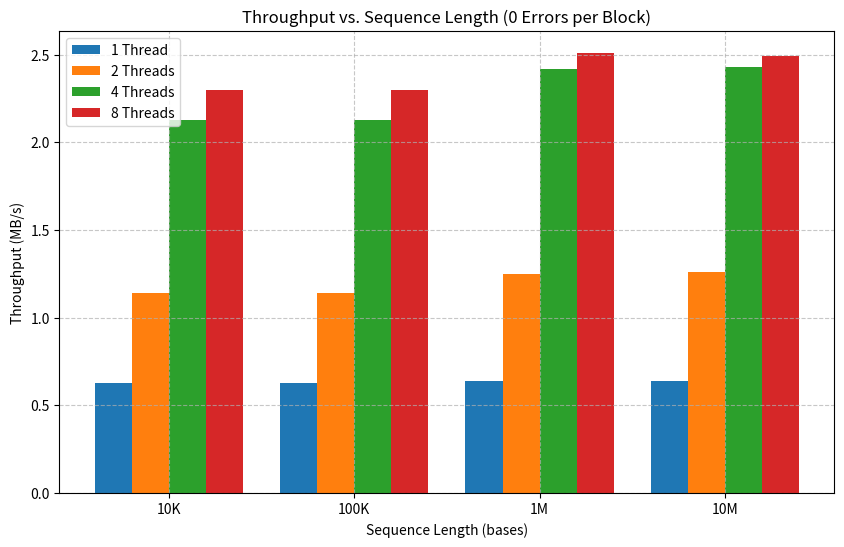
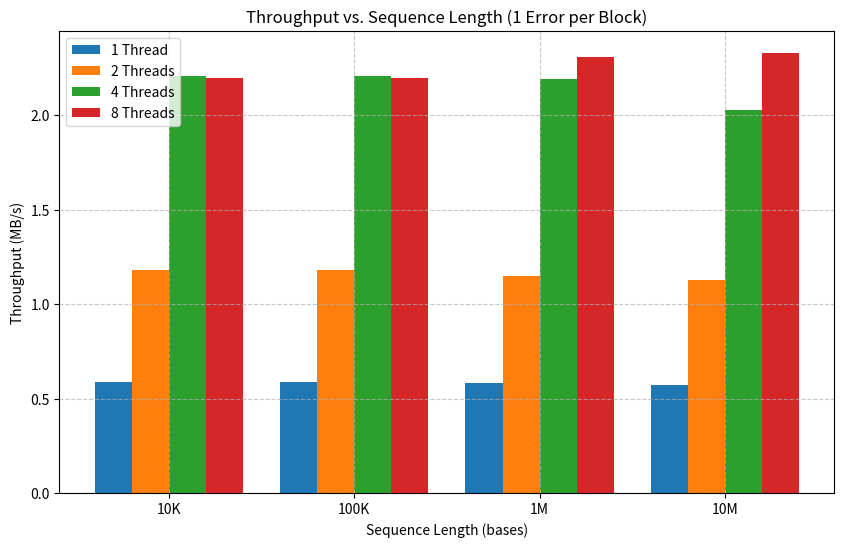
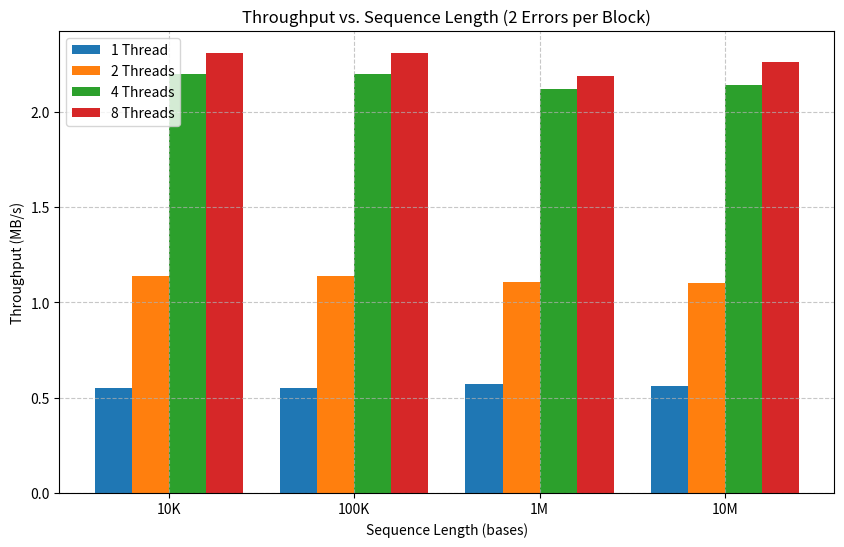

Recreate these plots in Python, in order.
import matplotlib.pyplot as plt
import numpy as np

# Data for 0 errors per block
throughput_0_errors = {
    '1_thread': [0.63, 0.63, 0.64, 0.64],
    '2_threads': [1.14, 1.14, 1.25, 1.26],
    '4_threads': [2.13, 2.13, 2.42, 2.43],
    '8_threads': [2.30, 2.30, 2.51, 2.49]
}

# Data for 1 error per block
throughput_1_error = {
    '1_thread': [0.59, 0.59, 0.58, 0.57],
    '2_threads': [1.18, 1.18, 1.15, 1.13],
    '4_threads': [2.21, 2.21, 2.19, 2.03],
    '8_threads': [2.20, 2.20, 2.31, 2.33]
}

# Data for 2 errors per block
throughput_2_errors = {
    '1_thread': [0.55, 0.55, 0.57, 0.56],
    '2_threads': [1.14, 1.14, 1.11, 1.10],
    '4_threads': [2.20, 2.20, 2.12, 2.14],
    '8_threads': [2.31, 2.31, 2.19, 2.26]
}

sequence_lengths = ['10K', '100K', '1M', '10M']
x = np.arange(len(sequence_lengths))
width = 0.2

# Plot for 0 errors per block
plt.figure(figsize=(10, 6))
plt.bar(x - 1.5*width, throughput_0_errors['1_thread'], width, label='1 Thread')
plt.bar(x - 0.5*width, throughput_0_errors['2_threads'], width, label='2 Threads')
plt.bar(x + 0.5*width, throughput_0_errors['4_threads'], width, label='4 Threads')
plt.bar(x + 1.5*width, throughput_0_errors['8_threads'], width, label='8 Threads')

plt.xlabel('Sequence Length (bases)')
plt.ylabel('Throughput (MB/s)')
plt.title('Throughput vs. Sequence Length (0 Errors per Block)')
plt.xticks(x, sequence_lengths)
plt.legend()
plt.grid(True, linestyle='--', alpha=0.7)
plt.show()

# Plot for 1 error per block
plt.figure(figsize=(10, 6))
plt.bar(x - 1.5*width, throughput_1_error['1_thread'], width, label='1 Thread')
plt.bar(x - 0.5*width, throughput_1_error['2_threads'], width, label='2 Threads')
plt.bar(x + 0.5*width, throughput_1_error['4_threads'], width, label='4 Threads')
plt.bar(x + 1.5*width, throughput_1_error['8_threads'], width, label='8 Threads')

plt.xlabel('Sequence Length (bases)')
plt.ylabel('Throughput (MB/s)')
plt.title('Throughput vs. Sequence Length (1 Error per Block)')
plt.xticks(x, sequence_lengths)
plt.legend()
plt.grid(True, linestyle='--', alpha=0.7)
plt.show()

# Plot for 2 errors per block
plt.figure(figsize=(10, 6))
plt.bar(x - 1.5*width, throughput_2_errors['1_thread'], width, label='1 Thread')
plt.bar(x - 0.5*width, throughput_2_errors['2_threads'], width, label='2 Threads')
plt.bar(x + 0.5*width, throughput_2_errors['4_threads'], width, label='4 Threads')
plt.bar(x + 1.5*width, throughput_2_errors['8_threads'], width, label='8 Threads')

plt.xlabel('Sequence Length (bases)')
plt.ylabel('Throughput (MB/s)')
plt.title('Throughput vs. Sequence Length (2 Errors per Block)')
plt.xticks(x, sequence_lengths)
plt.legend()
plt.grid(True, linestyle='--', alpha=0.7)
plt.show()